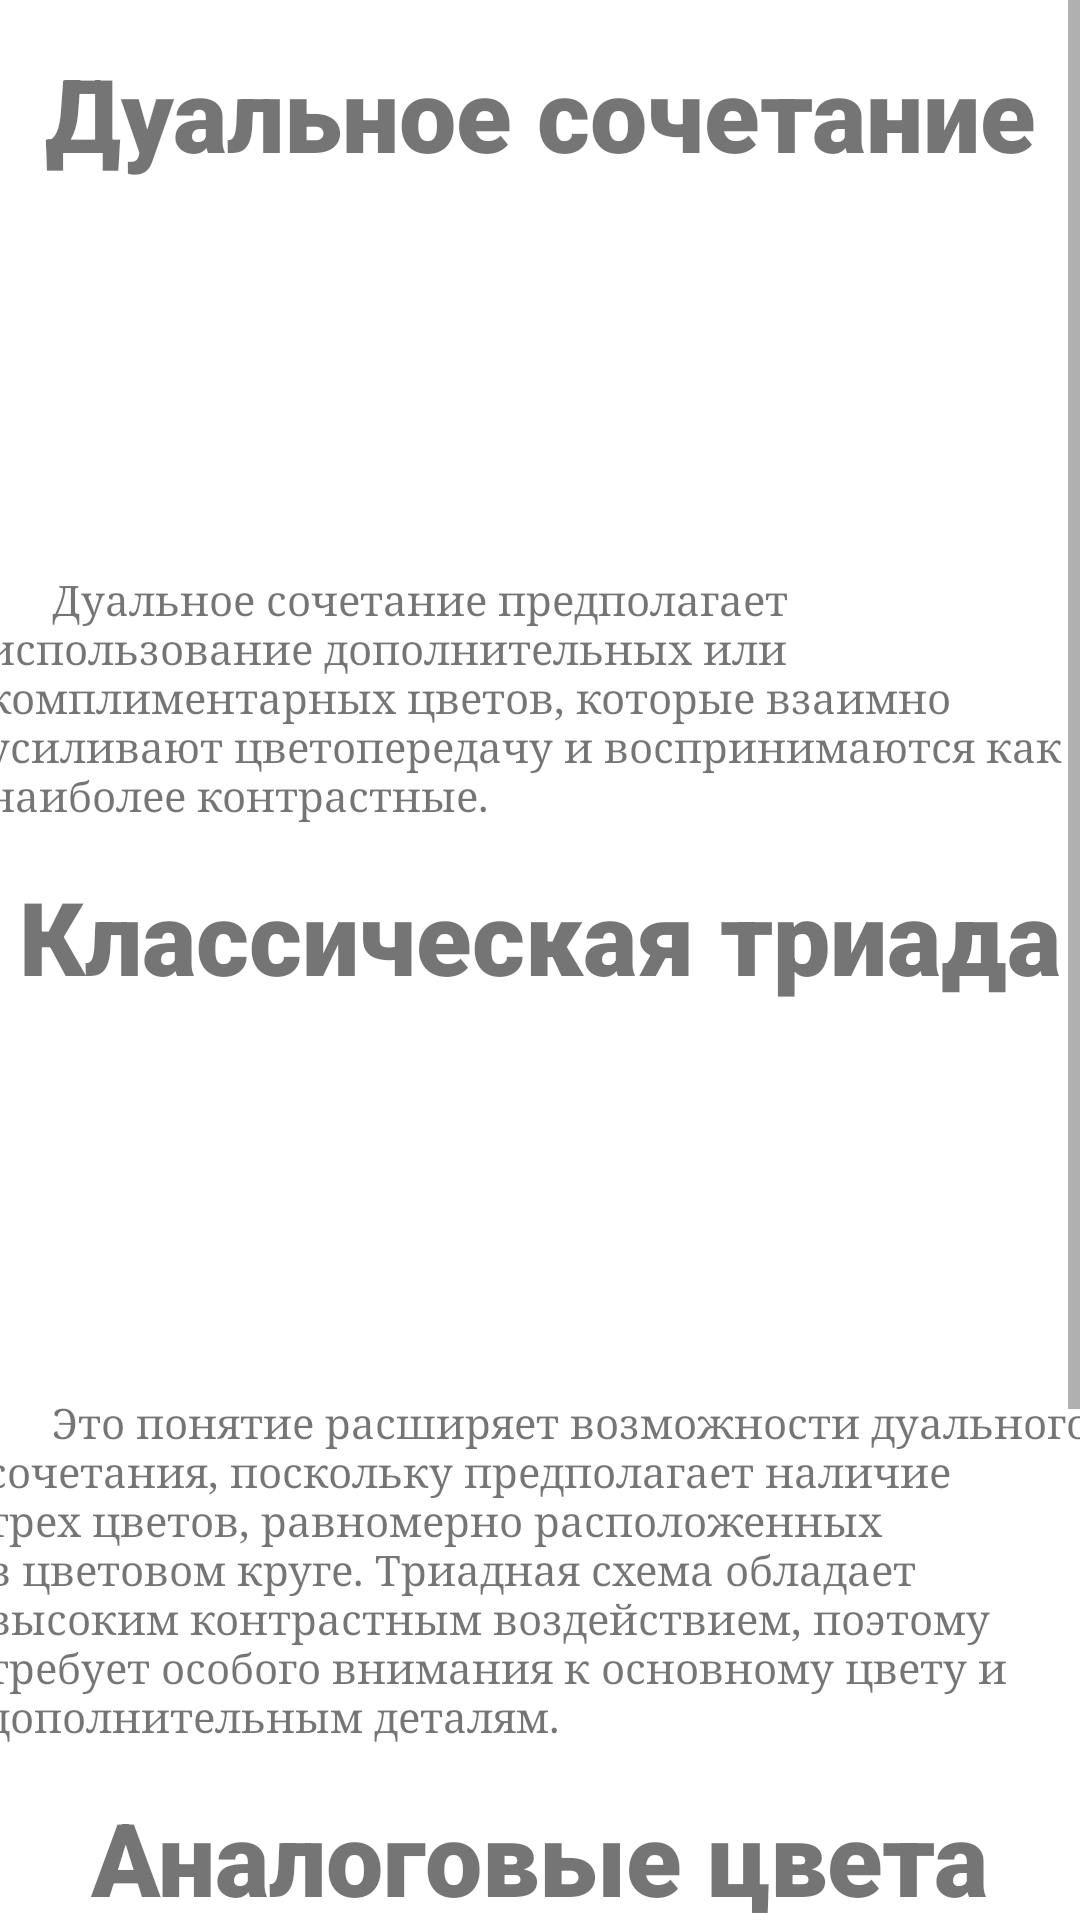

Reconstruct the res/layout file that produces this screen, plus the resources it refers to.
<!-- AndroidManifest.xml: application theme Theme.Diplomnaya -->
<!-- res/layout/activity_color_result.xml -->
<?xml version="1.0" encoding="utf-8"?>
<ScrollView
    xmlns:android="http://schemas.android.com/apk/res/android"
    xmlns:app="http://schemas.android.com/apk/res-auto"
    xmlns:tools="http://schemas.android.com/tools"
    android:layout_width="match_parent"
    android:layout_height="match_parent">

    <androidx.constraintlayout.widget.ConstraintLayout
        android:id="@+id/layoutConst"
        android:layout_width="match_parent"
        android:layout_height="wrap_content">

        <TextView
            android:id="@+id/textView1_1"
            android:layout_width="wrap_content"
            android:layout_height="wrap_content"
            android:layout_marginTop="15dp"
            android:fontFamily="sans-serif-black"
            android:text="@string/tv1_1"
            android:textSize="34sp"
            app:layout_constraintEnd_toEndOf="parent"
            app:layout_constraintStart_toStartOf="parent"
            app:layout_constraintTop_toTopOf="parent" />

        <View
            android:id="@+id/color_res1_1"
            android:layout_width="100dp"
            android:layout_height="100dp"
            android:layout_marginStart="100dp"
            android:layout_marginTop="15dp"
            app:layout_constraintStart_toStartOf="parent"
            app:layout_constraintTop_toBottomOf="@+id/textView1_1" />

        <View
            android:id="@+id/color_res1_2"
            android:layout_width="100dp"
            android:layout_height="100dp"
            android:layout_marginEnd="100dp"
            android:layout_marginTop="15dp"
            app:layout_constraintEnd_toEndOf="parent"
            app:layout_constraintTop_toBottomOf="@+id/textView1_1" />

        <TextView
            android:id="@+id/textView1_2"
            android:layout_width="370dp"
            android:layout_height="wrap_content"
            android:layout_marginTop="15dp"
            android:fontFamily="serif"
            android:text="@string/tv1_2"
            android:textSize="14sp"
            app:layout_constraintEnd_toEndOf="parent"
            app:layout_constraintStart_toStartOf="parent"
            app:layout_constraintTop_toBottomOf="@+id/color_res1_2" />


        <TextView
            android:id="@+id/textView2_1"
            android:layout_width="wrap_content"
            android:layout_height="wrap_content"
            android:layout_marginTop="15dp"
            android:fontFamily="sans-serif-black"
            android:text="@string/tv2_1"
            android:textSize="34sp"
            app:layout_constraintEnd_toEndOf="parent"
            app:layout_constraintStart_toStartOf="parent"
            app:layout_constraintTop_toBottomOf="@+id/textView1_2" />

        <View
            android:id="@+id/color_res2_1"
            android:layout_width="100dp"
            android:layout_height="100dp"
            android:layout_marginStart="40dp"
            android:layout_marginTop="15dp"
            app:layout_constraintStart_toStartOf="parent"
            app:layout_constraintTop_toBottomOf="@+id/textView2_1" />

        <View
            android:id="@+id/color_res2_2"
            android:layout_width="100dp"
            android:layout_height="100dp"
            android:layout_marginTop="15dp"
            app:layout_constraintEnd_toStartOf="@+id/color_res2_3"
            app:layout_constraintStart_toEndOf="@+id/color_res2_1"
            app:layout_constraintTop_toBottomOf="@+id/textView2_1" />

        <View
            android:id="@+id/color_res2_3"
            android:layout_width="100dp"
            android:layout_height="100dp"
            android:layout_marginEnd="40dp"
            android:layout_marginTop="15dp"
            app:layout_constraintEnd_toEndOf="parent"
            app:layout_constraintTop_toBottomOf="@+id/textView2_1" />

        <TextView
            android:id="@+id/textView2_2"
            android:layout_width="370dp"
            android:layout_height="wrap_content"
            android:layout_marginTop="15dp"
            android:fontFamily="serif"
            android:text="@string/tv2_2"
            android:textSize="14sp"
            app:layout_constraintEnd_toEndOf="parent"
            app:layout_constraintStart_toStartOf="parent"
            app:layout_constraintTop_toBottomOf="@+id/color_res2_2" />


        <TextView
            android:id="@+id/textView3_1"
            android:layout_width="wrap_content"
            android:layout_height="wrap_content"
            android:layout_marginTop="15dp"
            android:fontFamily="sans-serif-black"
            android:text="@string/tv3_1"
            android:textSize="34sp"
            app:layout_constraintEnd_toEndOf="parent"
            app:layout_constraintStart_toStartOf="parent"
            app:layout_constraintTop_toBottomOf="@+id/textView2_2" />

        <View
            android:id="@+id/color_res3_1"
            android:layout_width="100dp"
            android:layout_height="100dp"
            android:layout_marginStart="40dp"
            android:layout_marginTop="15dp"
            app:layout_constraintStart_toStartOf="parent"
            app:layout_constraintTop_toBottomOf="@+id/textView3_1" />

        <View
            android:id="@+id/color_res3_2"
            android:layout_width="100dp"
            android:layout_height="100dp"
            android:layout_marginTop="15dp"
            app:layout_constraintEnd_toStartOf="@+id/color_res3_3"
            app:layout_constraintStart_toEndOf="@+id/color_res3_1"
            app:layout_constraintTop_toBottomOf="@+id/textView3_1" />

        <View
            android:id="@+id/color_res3_3"
            android:layout_width="100dp"
            android:layout_height="100dp"
            android:layout_marginEnd="40dp"
            android:layout_marginTop="15dp"
            app:layout_constraintEnd_toEndOf="parent"
            app:layout_constraintTop_toBottomOf="@+id/textView3_1" />

        <TextView
            android:id="@+id/textView3_2"
            android:layout_width="370dp"
            android:layout_height="wrap_content"
            android:layout_marginTop="15dp"
            android:fontFamily="serif"
            android:text="@string/tv3_2"
            android:textSize="14sp"
            app:layout_constraintEnd_toEndOf="parent"
            app:layout_constraintStart_toStartOf="parent"
            app:layout_constraintTop_toBottomOf="@+id/color_res3_2" />
    </androidx.constraintlayout.widget.ConstraintLayout>
</ScrollView>
<!-- resources referenced by this layout -->
<resources>
  <string name="tv1_1">Дуальное сочетание</string>
  <string name="tv1_2">"      Дуальное сочетание предполагает использование дополнительных или комплиментарных цветов, которые взаимно усиливают цветопередачу и воспринимаются как наиболее контрастные."</string>
  <string name="tv2_1">Классическая триада</string>
  <string name="tv2_2">"      Это понятие расширяет возможности дуального сочетания, поскольку предполагает наличие трех цветов, равномерно расположенных в цветовом круге. Триадная схема обладает высоким контрастным воздействием, поэтому требует особого внимания к основному цвету и дополнительным деталям."</string>
  <string name="tv3_1">Аналоговые цвета</string>
  <string name="tv3_2">"      Аналоговые – это родственные цвета, которые располагаются в соседних секторах цветового круга. Сложное сочетание, которое необходимо сбалансировать по оттенку, теплоте и насыщенности, чтобы оно не оказалось набором случайных вещей похожего цвета."</string>
  <style name="Theme.Diplomnaya" parent="Theme.MaterialComponents.DayNight.NoActionBar">
          
          <item name="colorPrimary">@color/color2</item>
          <item name="colorPrimaryVariant">@color/color4</item>
          <item name="colorOnPrimary">@color/color1</item>
          
          <item name="colorSecondary">@color/color2</item>
          <item name="colorSecondaryVariant">@color/color4</item>
          <item name="colorOnSecondary">@color/color1</item>
          
          <item name="android:statusBarColor">?attr/colorPrimaryVariant</item>
          
      </style>
  <color name="color2">#ffd9b5</color>
  <color name="color4">#a47345</color>
  <color name="color1">#ffecda</color>
</resources>
